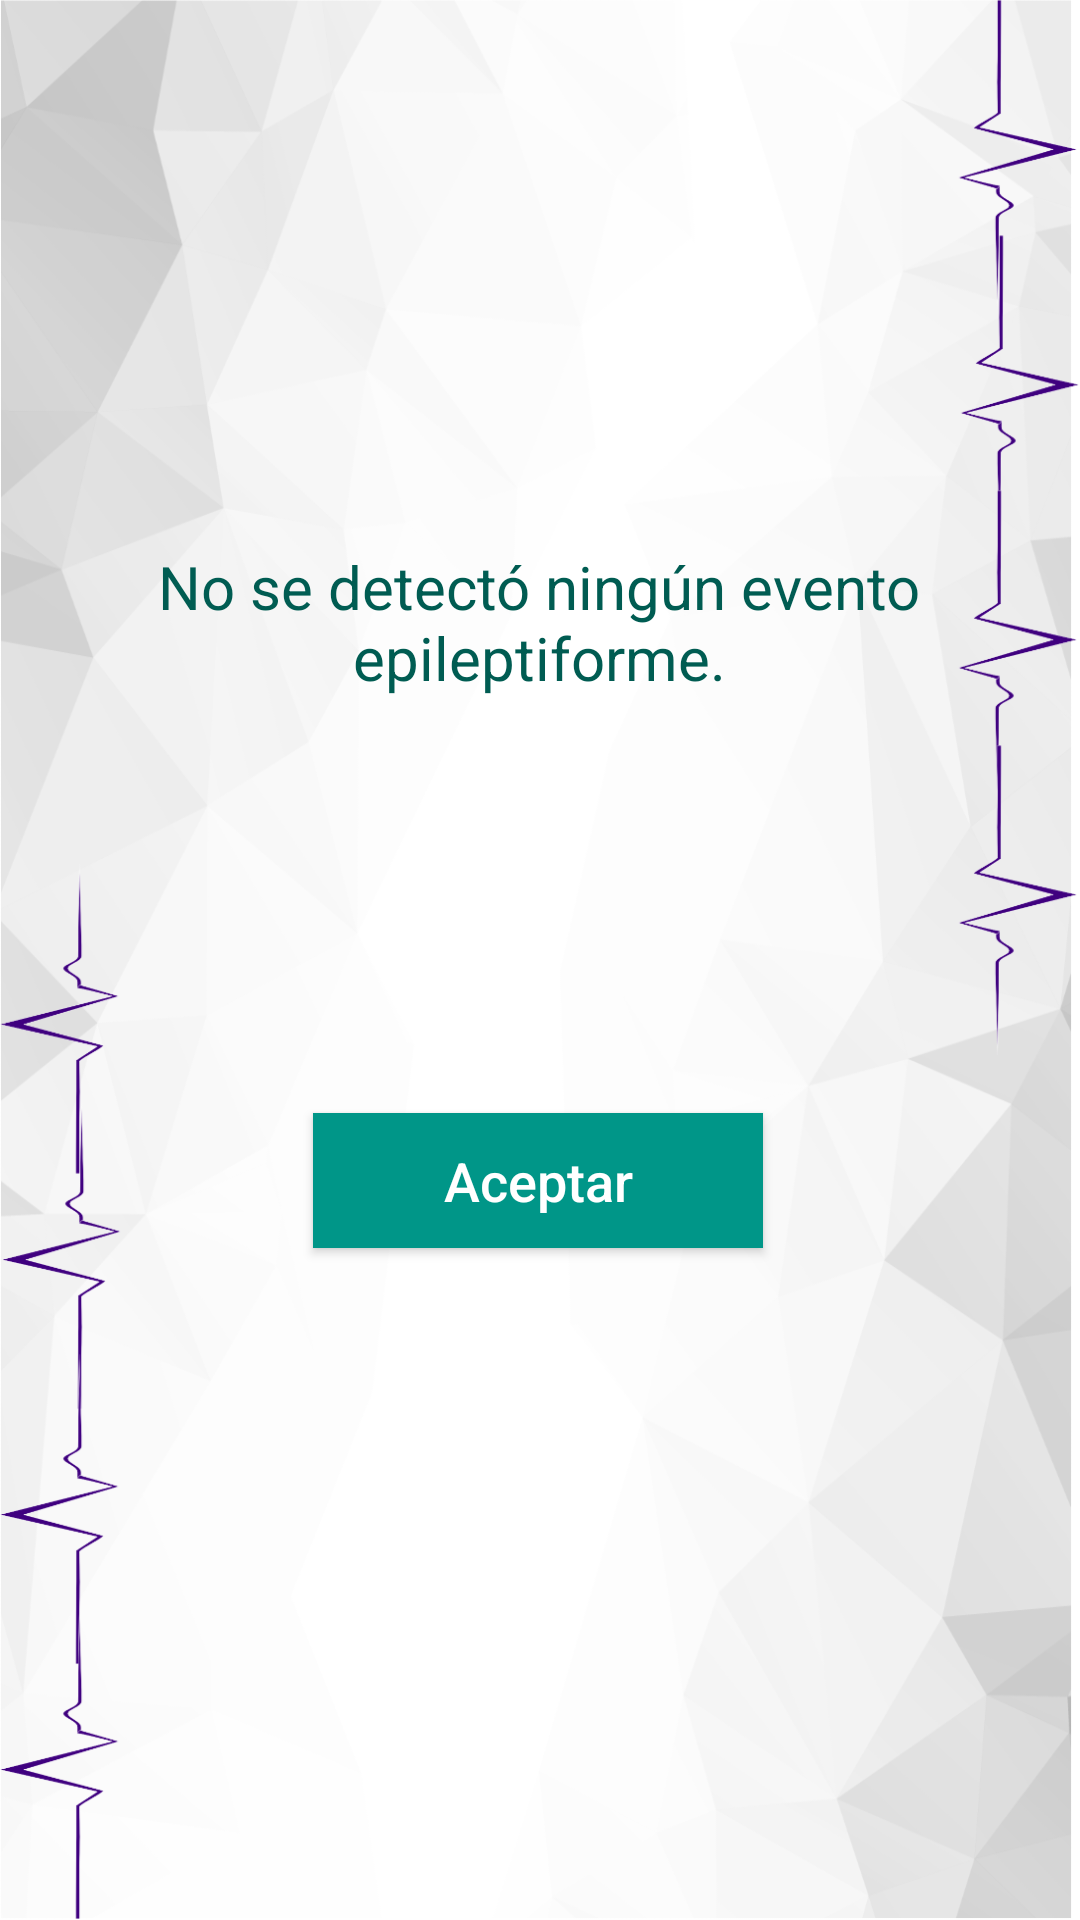

Here is an Android app screen rendered from its layout file. Give the layout XML and the strings, colors and styles it references.
<!-- AndroidManifest.xml: application theme AppTheme -->
<!-- res/layout/activity_results.xml -->
<?xml version="1.0" encoding="utf-8"?>
<android.support.constraint.ConstraintLayout xmlns:android="http://schemas.android.com/apk/res/android"
    xmlns:app="http://schemas.android.com/apk/res-auto"
    xmlns:tools="http://schemas.android.com/tools"
    android:layout_width="match_parent"
    android:layout_height="match_parent"
    tools:context=".ui.home.HomeActivity"
    android:background="@drawable/f2">

    <TextView
        android:id="@+id/textView8"
        android:layout_width="286dp"
        android:layout_height="54dp"
        android:layout_marginStart="8dp"
        android:layout_marginTop="8dp"
        android:layout_marginEnd="8dp"
        android:layout_marginBottom="404dp"
        android:text="No se detectó ningún evento epileptiforme."
        android:textAlignment="center"
        android:textColor="@color/colorPrimaryDark"
        android:textSize="20sp"
        app:layout_constraintBottom_toBottomOf="parent"
        app:layout_constraintEnd_toEndOf="parent"
        app:layout_constraintHorizontal_bias="0.495"
        app:layout_constraintStart_toStartOf="parent"
        app:layout_constraintTop_toBottomOf="@+id/edtName"
        app:layout_constraintVertical_bias="0.112" />

    <Button
        android:id="@+id/btnEmpezar"
        android:layout_width="150dp"
        android:layout_height="45dp"
        android:layout_marginStart="8dp"
        android:layout_marginTop="8dp"
        android:layout_marginEnd="8dp"
        android:layout_marginBottom="224dp"
        android:background="@color/colorPrimary"
        android:text="Aceptar"
        android:textAllCaps="false"
        android:textColor="@color/white"
        android:textSize="18dp"
        app:layout_constraintBottom_toBottomOf="parent"
        app:layout_constraintEnd_toEndOf="parent"
        app:layout_constraintHorizontal_bias="0.497"
        app:layout_constraintStart_toStartOf="parent"
        app:layout_constraintTop_toBottomOf="@+id/edtComment"
        app:layout_constraintVertical_bias="0.453" />


</android.support.constraint.ConstraintLayout>
<!-- resources referenced by this layout -->
<resources>
  <color name="colorPrimary">#009688</color>
  <color name="colorPrimaryDark">#005C52</color>
  <color name="white">#FFF</color>
  <!-- drawable f2: png bitmap (drawable-xhdpi, 753557 bytes) -->
  <style name="AppTheme" parent="Theme.AppCompat.Light.DarkActionBar">
          
          <item name="colorPrimary">@color/colorPrimary</item>
          <item name="colorPrimaryDark">@color/colorPrimaryDark</item>
          <item name="colorAccent">@color/colorAccent</item>
      </style>
  <color name="colorAccent">#88B2AC</color>
</resources>
